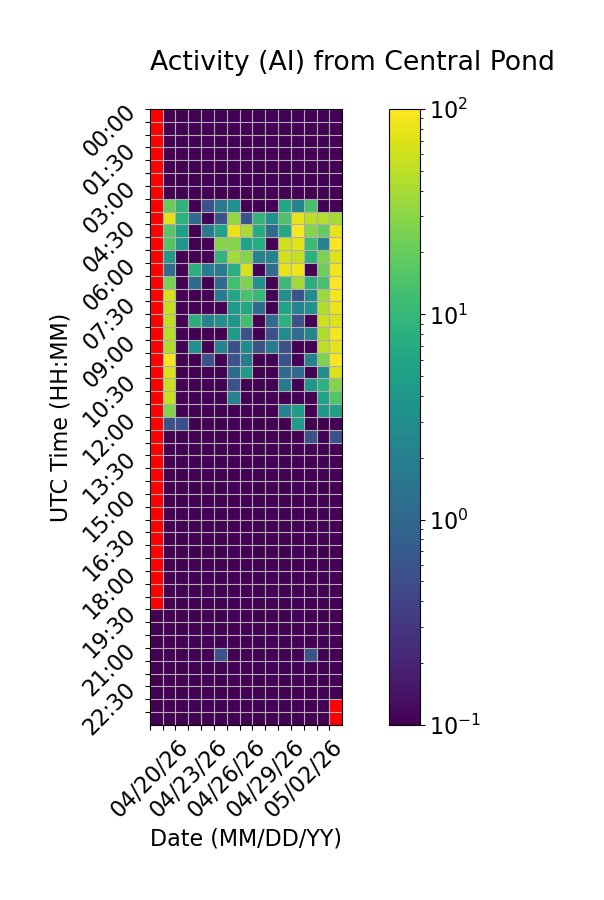

Data behind this chart, as committed beside it:
Time (UTC), 04/20/26, 04/21/26, 04/22/26, 04/23/26, 04/24/26, 04/25/26, 04/26/26, 04/27/26, 04/28/26, 04/29/26, 04/30/26, 05/01/26, 05/02/26, 05/03/26, 05/04/26
00:00, , 0.0, 0.0, 0.0, 0.0, 0.0, 0.0, 0.0, 0.0, 0.0, 0.0, 0.0, 0.0, 0.0, 0.0
00:30, , 0.0, 0.0, 0.0, 0.0, 0.0, 0.0, 0.0, 0.0, 0.0, 0.0, 0.0, 0.0, 0.0, 0.0
01:00, , 0.0, 0.0, 0.0, 0.0, 0.0, 0.0, 0.0, 0.0, 0.0, 0.0, 0.0, 0.0, 0.0, 0.0
01:30, , 0.0, 0.0, 0.0, 0.0, 0.0, 0.0, 0.0, 0.0, 0.0, 0.0, 0.0, 0.0, 0.0, 0.0
02:00, , 0.0, 0.0, 0.0, 0.0, 0.0, 0.0, 0.0, 0.0, 0.0, 0.0, 0.0, 0.0, 0.0, 0.0
02:30, , 0.0, 0.0, 0.0, 0.0, 0.0, 0.0, 0.0, 0.0, 0.0, 0.0, 0.0, 0.0, 0.0, 0.0
03:00, , 0.0, 0.0, 0.0, 0.0, 0.0, 0.0, 0.0, 0.0, 0.0, 0.0, 0.0, 0.0, 0.0, 0.0
03:30, , 20.0, 8.889, 0.0, 0.5556, 1.667, 3.333, 0.0, 0.0, 0.0, 6.111, 2.222, 13.33, 0.0, 0.0
04:00, , 73.33, 8.333, 1.111, 0.0, 0.5556, 32.78, 0.5556, 9.444, 3.333, 14.44, 77.22, 50.0, 46.67, 40.56
04:30, , 16.67, 5.0, 0.0, 1.667, 5.556, 81.11, 41.11, 7.222, 1.111, 6.667, 94.44, 27.78, 19.44, 77.78
05:00, , 15.56, 3.889, 0.0, 0.0, 28.33, 28.89, 5.556, 7.222, 0.0, 61.11, 73.89, 11.11, 2.222, 97.22
05:30, , 4.444, 0.0, 0.0, 0.0, 9.444, 38.33, 28.89, 2.222, 2.222, 63.89, 55.0, 8.333, 25.56, 71.67
06:00, , 1.111, 0.0, 8.333, 1.667, 1.667, 7.778, 65.0, 0.0, 1.111, 77.78, 83.33, 0.0, 21.67, 87.78
06:30, , 23.33, 0.0, 1.111, 0.0, 1.111, 12.22, 26.11, 3.333, 0.0, 11.11, 38.89, 7.778, 13.33, 98.89
07:00, , 66.11, 0.0, 0.0, 0.0, 1.667, 6.111, 13.89, 10.0, 0.0, 3.333, 0.5556, 2.778, 36.11, 88.33
07:30, , 54.44, 0.0, 0.0, 0.0, 0.0, 4.444, 6.111, 1.111, 0.0, 5.556, 2.222, 3.333, 45.0, 81.11
08:00, , 51.11, 0.0, 7.778, 2.222, 3.333, 3.889, 12.22, 0.0, 1.111, 8.333, 0.5556, 0.0, 58.33, 68.33
08:30, , 46.67, 0.0, 0.0, 0.0, 0.0, 4.444, 0.5556, 0.0, 0.5556, 2.778, 1.111, 2.222, 45.56, 90.56
09:00, , 42.22, 0.0, 3.333, 0.0, 2.222, 0.5556, 2.778, 0.5556, 1.667, 0.5556, 0.0, 0.0, 50.0, 76.11
09:30, , 92.22, 0.0, 0.0, 0.5556, 0.0, 0.5556, 1.667, 0.0, 0.0, 0.5556, 0.0, 2.222, 26.11, 90.0
10:00, , 65.0, 0.0, 0.0, 0.0, 0.0, 1.111, 4.444, 0.0, 0.0, 1.111, 1.111, 0.0, 2.778, 67.22
10:30, , 55.56, 0.0, 0.0, 0.0, 0.0, 0.5556, 0.0, 0.0, 0.0, 1.667, 0.0, 3.889, 8.333, 28.33
11:00, , 56.11, 0.0, 0.0, 0.0, 0.0, 2.222, 0.0, 0.0, 0.0, 0.0, 0.0, 0.0, 5.556, 15.56
11:30, , 26.67, 0.0, 0.0, 0.0, 0.0, 0.0, 0.0, 0.0, 0.0, 2.222, 4.444, 0.0, 3.889, 5.0
12:00, , 0.5556, 0.5556, 0.0, 0.0, 0.0, 0.0, 0.0, 0.0, 0.0, 0.0, 4.444, 0.0, 0.0, 0.0
12:30, , 0.0, 0.0, 0.0, 0.0, 0.0, 0.0, 0.0, 0.0, 0.0, 0.0, 0.0, 0.5556, 0.0, 0.5556
13:00, , 0.0, 0.0, 0.0, 0.0, 0.0, 0.0, 0.0, 0.0, 0.0, 0.0, 0.0, 0.0, 0.0, 0.0
13:30, , 0.0, 0.0, 0.0, 0.0, 0.0, 0.0, 0.0, 0.0, 0.0, 0.0, 0.0, 0.0, 0.0, 0.0
14:00, , 0.0, 0.0, 0.0, 0.0, 0.0, 0.0, 0.0, 0.0, 0.0, 0.0, 0.0, 0.0, 0.0, 0.0
14:30, , 0.0, 0.0, 0.0, 0.0, 0.0, 0.0, 0.0, 0.0, 0.0, 0.0, 0.0, 0.0, 0.0, 0.0
15:00, , 0.0, 0.0, 0.0, 0.0, 0.0, 0.0, 0.0, 0.0, 0.0, 0.0, 0.0, 0.0, 0.0, 0.0
15:30, , 0.0, 0.0, 0.0, 0.0, 0.0, 0.0, 0.0, 0.0, 0.0, 0.0, 0.0, 0.0, 0.0, 0.0
16:00, , 0.0, 0.0, 0.0, 0.0, 0.0, 0.0, 0.0, 0.0, 0.0, 0.0, 0.0, 0.0, 0.0, 0.0
16:30, , 0.0, 0.0, 0.0, 0.0, 0.0, 0.0, 0.0, 0.0, 0.0, 0.0, 0.0, 0.0, 0.0, 0.0
17:00, , 0.0, 0.0, 0.0, 0.0, 0.0, 0.0, 0.0, 0.0, 0.0, 0.0, 0.0, 0.0, 0.0, 0.0
17:30, , 0.0, 0.0, 0.0, 0.0, 0.0, 0.0, 0.0, 0.0, 0.0, 0.0, 0.0, 0.0, 0.0, 0.0
18:00, , 0.0, 0.0, 0.0, 0.0, 0.0, 0.0, 0.0, 0.0, 0.0, 0.0, 0.0, 0.0, 0.0, 0.0
18:30, , 0.0, 0.0, 0.0, 0.0, 0.0, 0.0, 0.0, 0.0, 0.0, 0.0, 0.0, 0.0, 0.0, 0.0
19:00, , 0.0, 0.0, 0.0, 0.0, 0.0, 0.0, 0.0, 0.0, 0.0, 0.0, 0.0, 0.0, 0.0, 0.0
19:30, 0.0, 0.0, 0.0, 0.0, 0.0, 0.0, 0.0, 0.0, 0.0, 0.0, 0.0, 0.0, 0.0, 0.0, 0.0
20:00, 0.0, 0.0, 0.0, 0.0, 0.0, 0.0, 0.0, 0.0, 0.0, 0.0, 0.0, 0.0, 0.0, 0.0, 0.0
20:30, 0.0, 0.0, 0.0, 0.0, 0.0, 0.0, 0.0, 0.0, 0.0, 0.0, 0.0, 0.0, 0.0, 0.0, 0.0
21:00, 0.0, 0.0, 0.0, 0.0, 0.0, 0.5556, 0.0, 0.0, 0.0, 0.0, 0.0, 0.0, 0.5556, 0.0, 0.0
21:30, 0.0, 0.0, 0.0, 0.0, 0.0, 0.0, 0.0, 0.0, 0.0, 0.0, 0.0, 0.0, 0.0, 0.0, 0.0
22:00, 0.0, 0.0, 0.0, 0.0, 0.0, 0.0, 0.0, 0.0, 0.0, 0.0, 0.0, 0.0, 0.0, 0.0, 0.0
22:30, 0.0, 0.0, 0.0, 0.0, 0.0, 0.0, 0.0, 0.0, 0.0, 0.0, 0.0, 0.0, 0.0, 0.0, 0.0
23:00, 0.0, 0.0, 0.0, 0.0, 0.0, 0.0, 0.0, 0.0, 0.0, 0.0, 0.0, 0.0, 0.0, 0.0, 
23:30, 0.0, 0.0, 0.0, 0.0, 0.0, 0.0, 0.0, 0.0, 0.0, 0.0, 0.0, 0.0, 0.0, 0.0, 
